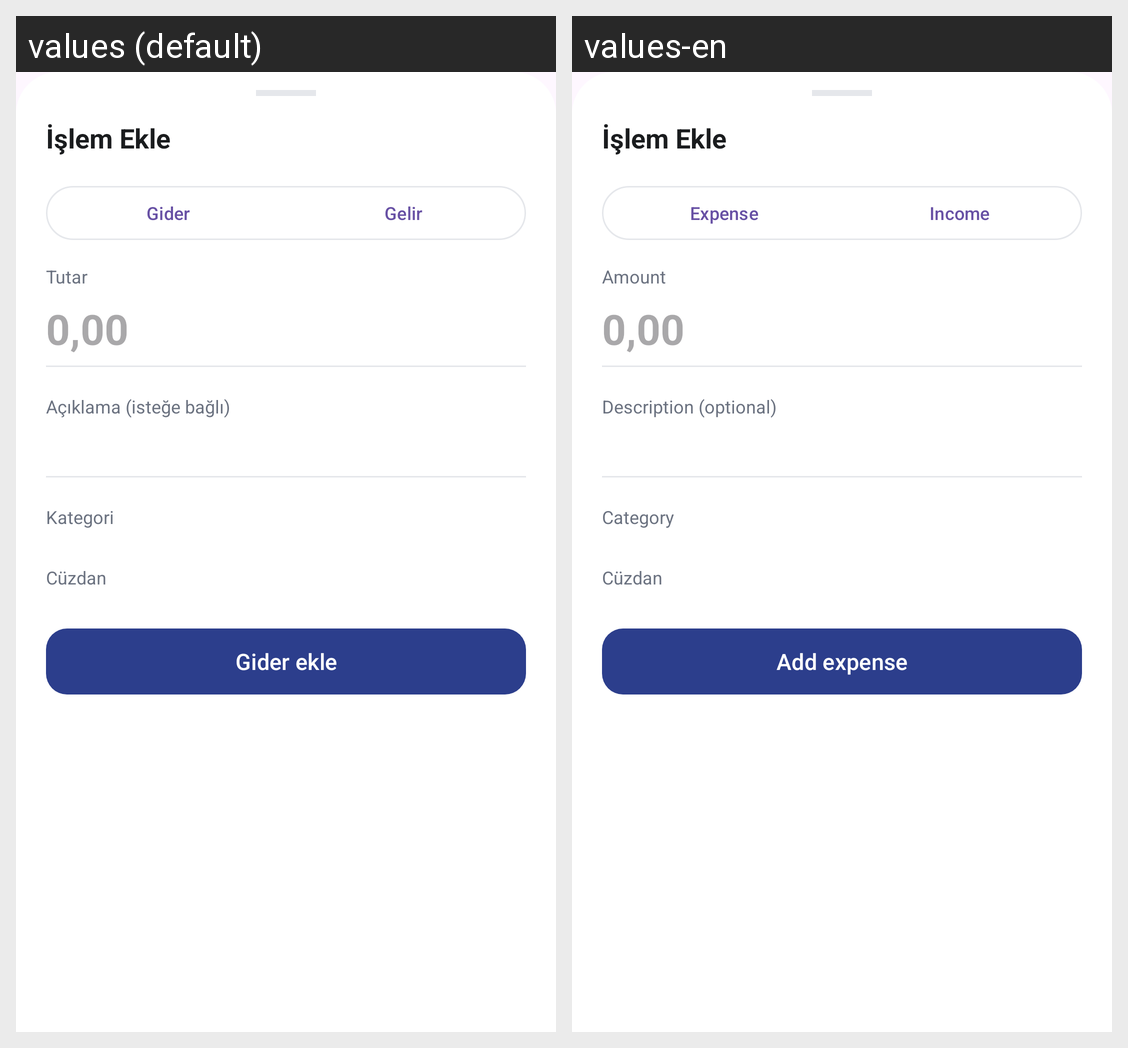

Strings drawn on this Android screen and how each of the app's shown locales translates them:
Android screen res/layout/dialog_add_transaction_dashboard.xml rendered under 2 locales, left to right: values (default), values-en. Device: Nexus 5 (rendered at 1080×1920; each locale shown at half size, 540×960, under a caption strip naming it); theme Theme.HesapYonetimi.
Strings drawn on this screen, with the default value and each locale's value (text and hints the layout hard-codes, and strings that could not be matched under every locale, appear in the picture but are not listed):

add_transaction
  values: İşlem Ekle
  values-en: İşlem Ekle  [not translated; the default value is used]

expense
  values: Gider
  values-en: Expense

income
  values: Gelir
  values-en: Income

dashboard_amount_label
  values: Tutar
  values-en: Amount

dashboard_description_optional_hint
  values: Açıklama (isteğe bağlı)
  values-en: Description (optional)

label_category
  values: Kategori
  values-en: Category

gunluk_add_expense
  values: Gider ekle
  values-en: Add expense
